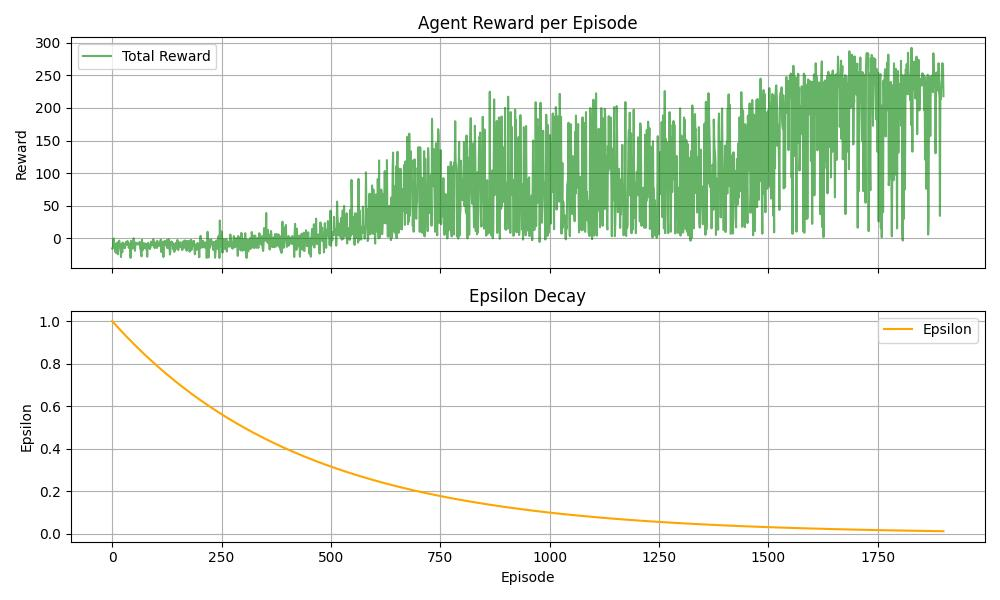

The file beside this chart, header and first rows:
-1.565488629897804174e+01, 1.000000000000000000e+00
-1.594966235514543307e+01, 9.977000638225532736e-01
-1.504175315471610830e+01, 9.954054173515268777e-01
-4.569454193334764880e-01, 9.931160484209335948e-01
-1.353888593514074756e+01, 9.908319448927673800e-01
-8.731876212589888553e+00, 9.885530946569386357e-01
-8.298564661150699351e+00, 9.862794856312102620e-01
-2.088914201097773216e+01, 9.840111057611334866e-01
-8.846474937341353595e+00, 9.817479430199841373e-01
-2.283435880585352606e+01, 9.794899854086985824e-01
-1.786570278314566806e+01, 9.772372209558103373e-01
-9.512097110584218029e+00, 9.749896377173865591e-01
-6.387043552491231679e+00, 9.727472237769646535e-01
-2.456401296326866301e+01, 9.705099672454891024e-01
-1.742961303509842352e+01, 9.682778562612485151e-01
-7.600684337418412539e+00, 9.660508789898126780e-01
-3.793338612524795650e+00, 9.638290236239698272e-01
-8.763387190382461611e+00, 9.616122783836639210e-01
-1.144451912225606449e+01, 9.594006315159323561e-01
-1.066829779273662560e+01, 9.571940712948435737e-01
-2.888094606051267732e+01, 9.549925860214349971e-01
-8.705484484011561719e+00, 9.527961640236508600e-01
-1.446366734726267111e+01, 9.506047936562803669e-01
-2.167736964185646542e+01, 9.484184633008959642e-01
-6.649850421597994554e+00, 9.462371613657918346e-01
-1.236331804675987200e+01, 9.440608762859221681e-01
-9.397347571691440749e+00, 9.418895965228401002e-01
-8.818243106590394120e+00, 9.397233105646365381e-01
-1.518490872863682561e+01, 9.375620069258788769e-01
-1.533075697520064651e+01, 9.354056741475504921e-01
-8.513214973953996179e+00, 9.332543007969895665e-01
-6.865929739894007788e+00, 9.311078754678288050e-01
-5.339007896991929236e+00, 9.289663867799348163e-01
-5.737109794205087709e+00, 9.268298233793477170e-01
-1.031220116924773222e+01, 9.246981739382209575e-01
-4.307333562138252248e+00, 9.225714271547614809e-01
-1.017022549533884934e+01, 9.204495717531695487e-01
-7.910139283715953873e+00, 9.183325964835791222e-01
-1.491816991480661869e+01, 9.162204901219979103e-01
-1.028341865414189726e+01, 9.141132414702483056e-01
-7.974048577629726076e+00, 9.120108393559077653e-01
-1.494786992849609675e+01, 9.099132726322495257e-01
-3.002953264456339255e+01, 9.078205301781836489e-01
-4.098782934219835639e+00, 9.057326008981979593e-01
-8.447107888878067072e+00, 9.036494737222993123e-01
-1.161173192924411346e+01, 9.015711376059547533e-01
-1.606654581536658455e+01, 8.994975815300330080e-01
-1.536476519818901387e+01, 8.974287945007461964e-01
-6.249421403959482646e+00, 8.953647655495915458e-01
-2.460942685735587609e-01, 8.933054837332928821e-01
-7.847322535550170564e+00, 8.912509381337431202e-01
-6.030012078483334648e+00, 8.892011178579459774e-01
-1.923218044875403621e+01, 8.871560120379584635e-01
-9.208482758932806433e+00, 8.851156098308330389e-01
-9.531230487736772616e+00, 8.830799004185603263e-01
-6.837404181415080551e+00, 8.810488730080116015e-01
-7.543829718991752920e+00, 8.790225168308818393e-01
-8.994170501136366624e+00, 8.770008211436322032e-01
-9.572895794992977159e+00, 8.749837752274334246e-01
-8.593425123549094380e+00, 8.729713683881089592e-01
-9.363383926160627979e+00, 8.709635899560779215e-01
... 1,840 more rows
